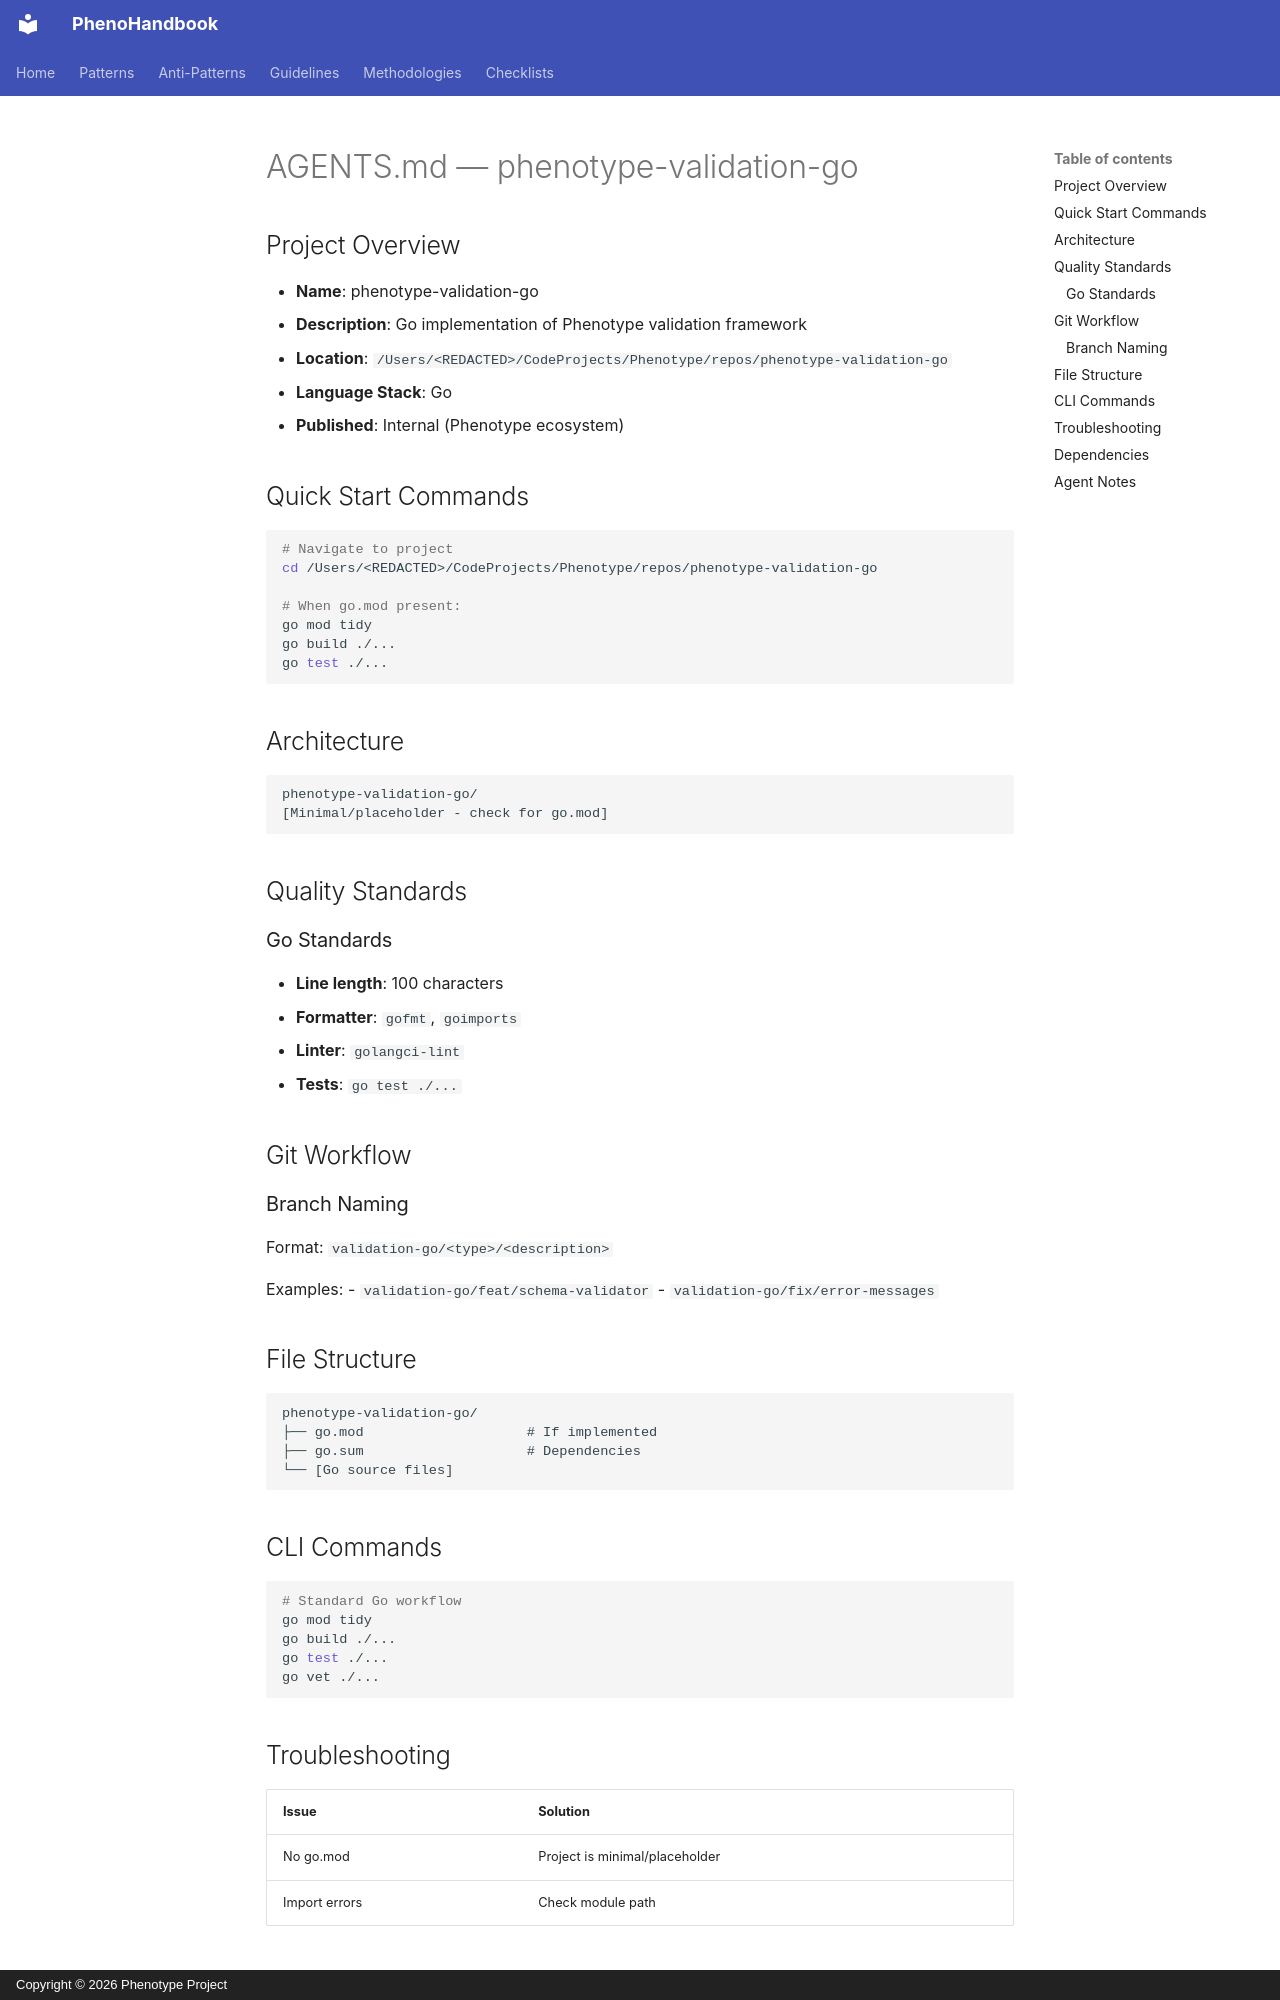

repository: KooshaPari/PhenoShared · page: specs/pheno-specs/specs/sdks/validation/go/AGENTS/index.html · generator: mkdocs · copyright: Copyright © 2026 Phenotype Project

# AGENTS.md — phenotype-validation-go

## Project Overview

- **Name**: phenotype-validation-go
- **Description**: Go implementation of Phenotype validation framework
- **Location**: `/Users/<REDACTED>/CodeProjects/Phenotype/repos/phenotype-validation-go`
- **Language Stack**: Go
- **Published**: Internal (Phenotype ecosystem)

## Quick Start Commands

```bash
# Navigate to project
cd /Users/<REDACTED>/CodeProjects/Phenotype/repos/phenotype-validation-go

# When go.mod present:
go mod tidy
go build ./...
go test ./...
```

## Architecture

```
phenotype-validation-go/
[Minimal/placeholder - check for go.mod]
```

## Quality Standards

### Go Standards
- **Line length**: 100 characters
- **Formatter**: `gofmt`, `goimports`
- **Linter**: `golangci-lint`
- **Tests**: `go test ./...`

## Git Workflow

### Branch Naming
Format: `validation-go/<type>/<description>`

Examples:
- `validation-go/feat/schema-validator`
- `validation-go/fix/error-messages`

## File Structure

```
phenotype-validation-go/
├── go.mod                    # If implemented
├── go.sum                    # Dependencies
└── [Go source files]
```

## CLI Commands

```bash
# Standard Go workflow
go mod tidy
go build ./...
go test ./...
go vet ./...
```

## Troubleshooting

| Issue | Solution |
|-------|----------|
| No go.mod | Project is minimal/placeholder |
| Import errors | Check module path |
